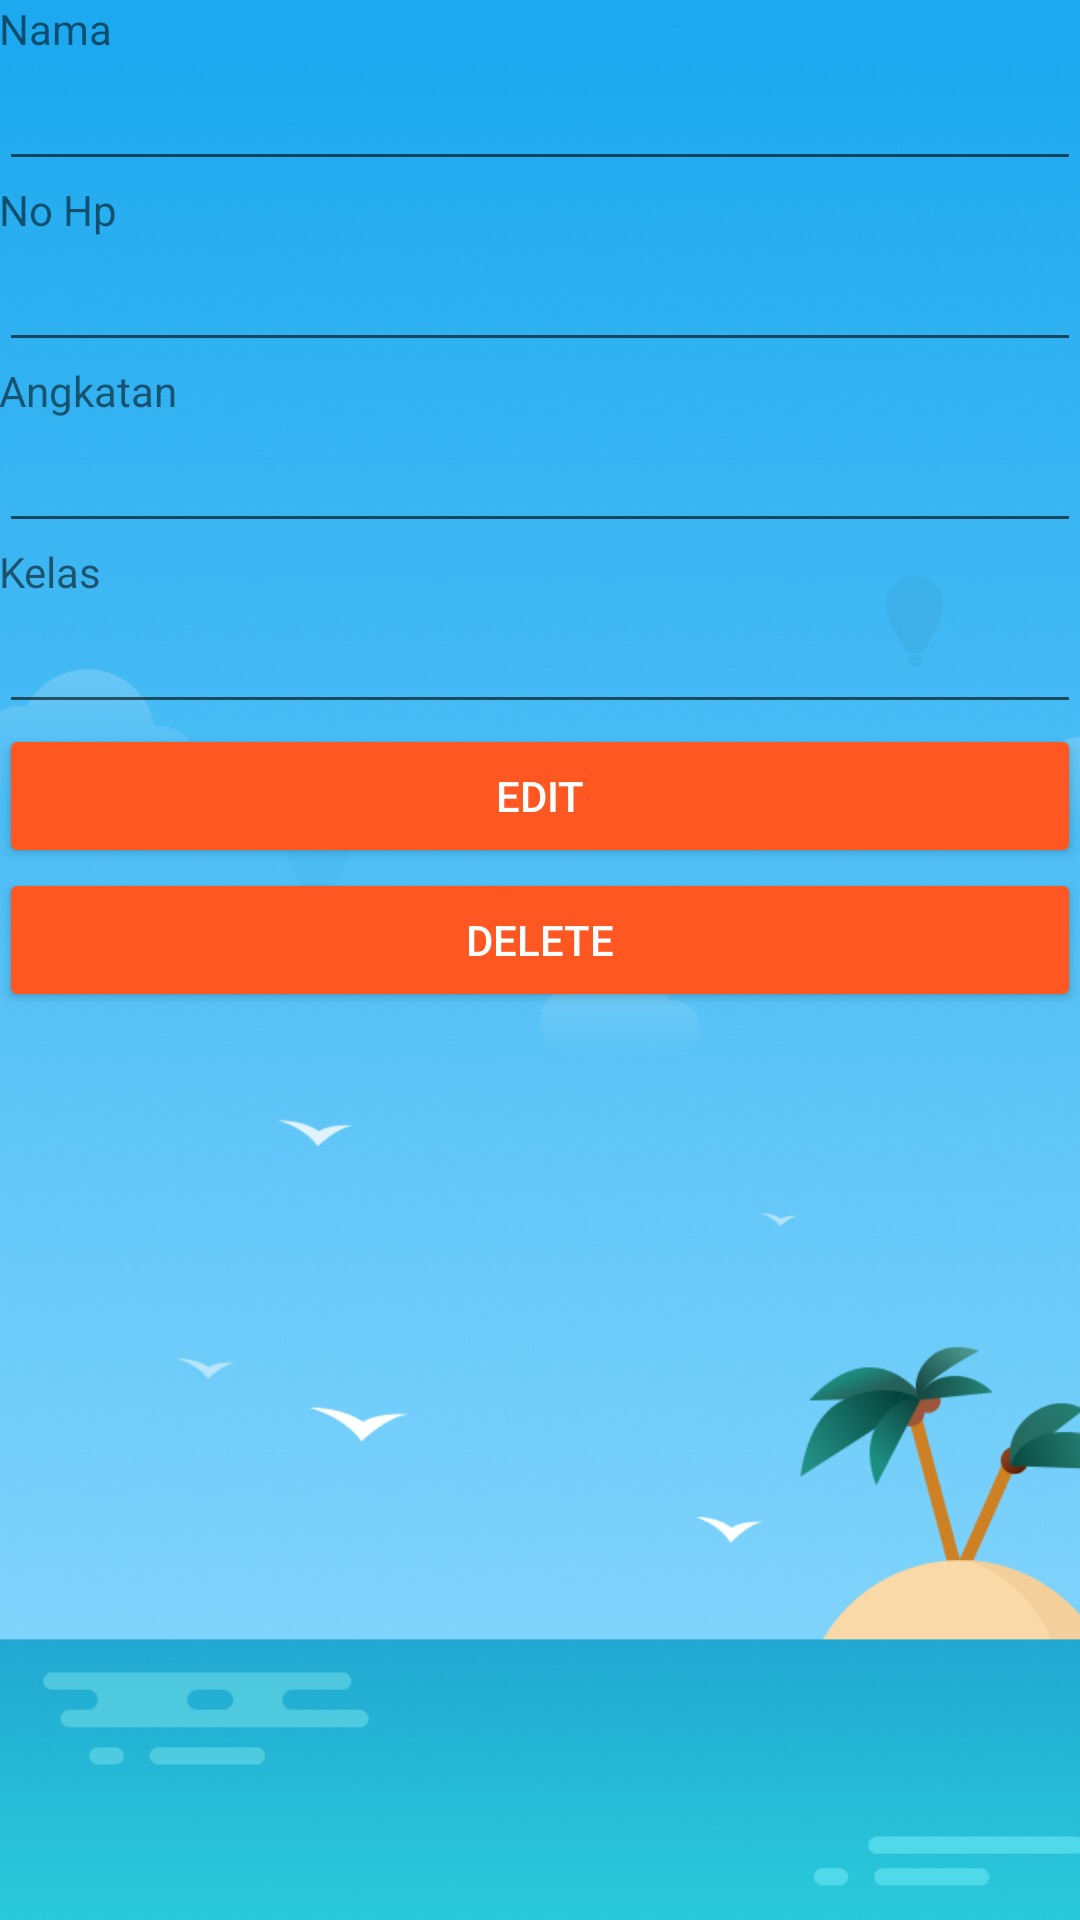

This screen was rendered from an Android layout file. Write that file and the resources it references.
<!-- AndroidManifest.xml: application theme AppTheme -->
<!-- res/layout/activity_detail.xml -->
<?xml version="1.0" encoding="utf-8"?>

<LinearLayout xmlns:android="http://schemas.android.com/apk/res/android"
    xmlns:tools="http://schemas.android.com/tools"
    android:layout_width="match_parent"
    android:orientation="vertical"
    android:layout_height="match_parent"
    android:background="@drawable/backgroundandroid"
    android:paddingBottom="@dimen/activity_vertical_margin"
    android:paddingLeft="@dimen/activity_horizontal_margin"
    android:paddingRight="@dimen/activity_horizontal_margin"
    android:paddingTop="@dimen/activity_vertical_margin"
    tools:context=".CreateActivity">

    <TextView
        android:layout_width="wrap_content"
        android:layout_height="wrap_content"
        android:text="@string/nama" />

    <EditText
        android:layout_width="match_parent"
        android:layout_height="wrap_content"
        android:id="@+id/editTextNama" />

    <TextView
        android:layout_width="wrap_content"
        android:layout_height="wrap_content"
        android:text="@string/nohp" />

    <EditText
        android:layout_width="match_parent"
        android:layout_height="wrap_content"
        android:id="@+id/editTextNohp" />

    <TextView
        android:layout_width="wrap_content"
        android:layout_height="wrap_content"
        android:text="@string/angkatan" />

    <EditText
        android:layout_width="match_parent"
        android:layout_height="wrap_content"
        android:id="@+id/editTextAngkatan" />

    <TextView
        android:layout_width="wrap_content"
        android:layout_height="wrap_content"
        android:text="@string/kelas" />

    <EditText
        android:layout_width="match_parent"
        android:layout_height="wrap_content"
        android:id="@+id/editTextKelas" />


    <Button
        style="@style/ButtonGeneral"
        android:layout_width="match_parent"
        android:layout_height="wrap_content"
        android:text="@string/edit"
        android:id="@+id/buttonUpdate" />

    <Button
        style="@style/ButtonGeneral"
        android:layout_width="match_parent"
        android:layout_height="wrap_content"
        android:text="@string/delete"
        android:id="@+id/buttonDelete" />

</LinearLayout>
<!-- resources referenced by this layout -->
<resources>
  <!-- drawable backgroundandroid: jpg bitmap (drawable, 77391 bytes) -->
  <string name="angkatan">Angkatan</string>
  <string name="delete">Delete</string>
  <string name="edit">Edit</string>
  <string name="kelas">Kelas</string>
  <string name="nama">Nama</string>
  <string name="nohp">No Hp</string>
  <style name="ButtonGeneral" parent="@style/Widget.AppCompat.Button.Colored">
      </style>
  <style name="AppTheme" parent="Base.Theme.AppCompat.Light.DarkActionBar">
          
          <item name="colorPrimary">@color/colorPrimary</item>
          <item name="colorPrimaryDark">@color/colorPrimaryDark</item>
          <item name="colorAccent">@color/colorAccent</item>
      </style>
  <color name="colorPrimary">#607D8B</color>
  <color name="colorPrimaryDark">#455A64</color>
  <color name="colorAccent">#FF5722</color>
</resources>
